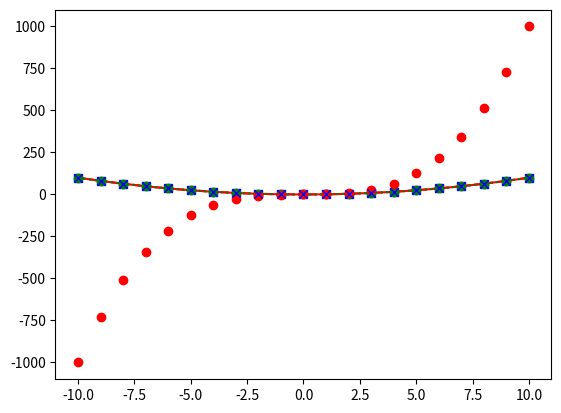

Recreate this plot in Python.
import numpy as np
import matplotlib.pyplot as plt

x = np.linspace(-10,10,21)
y = x**3
plt.plot(x,y,'r.')
plt.show()

z = x**2
plt.plot(x,z,'r-')
plt.show()

plt.plot(x,z,'r--')
plt.show()

plt.plot(x,z,'r+')
plt.show()

plt.plot(x,z,'bs')
plt.show()

plt.plot(x,z,'g:')
plt.show()

plt.plot(x,z,'go')
plt.show()

plt.plot(x,y,'ro', x,z,'bx')
plt.show()